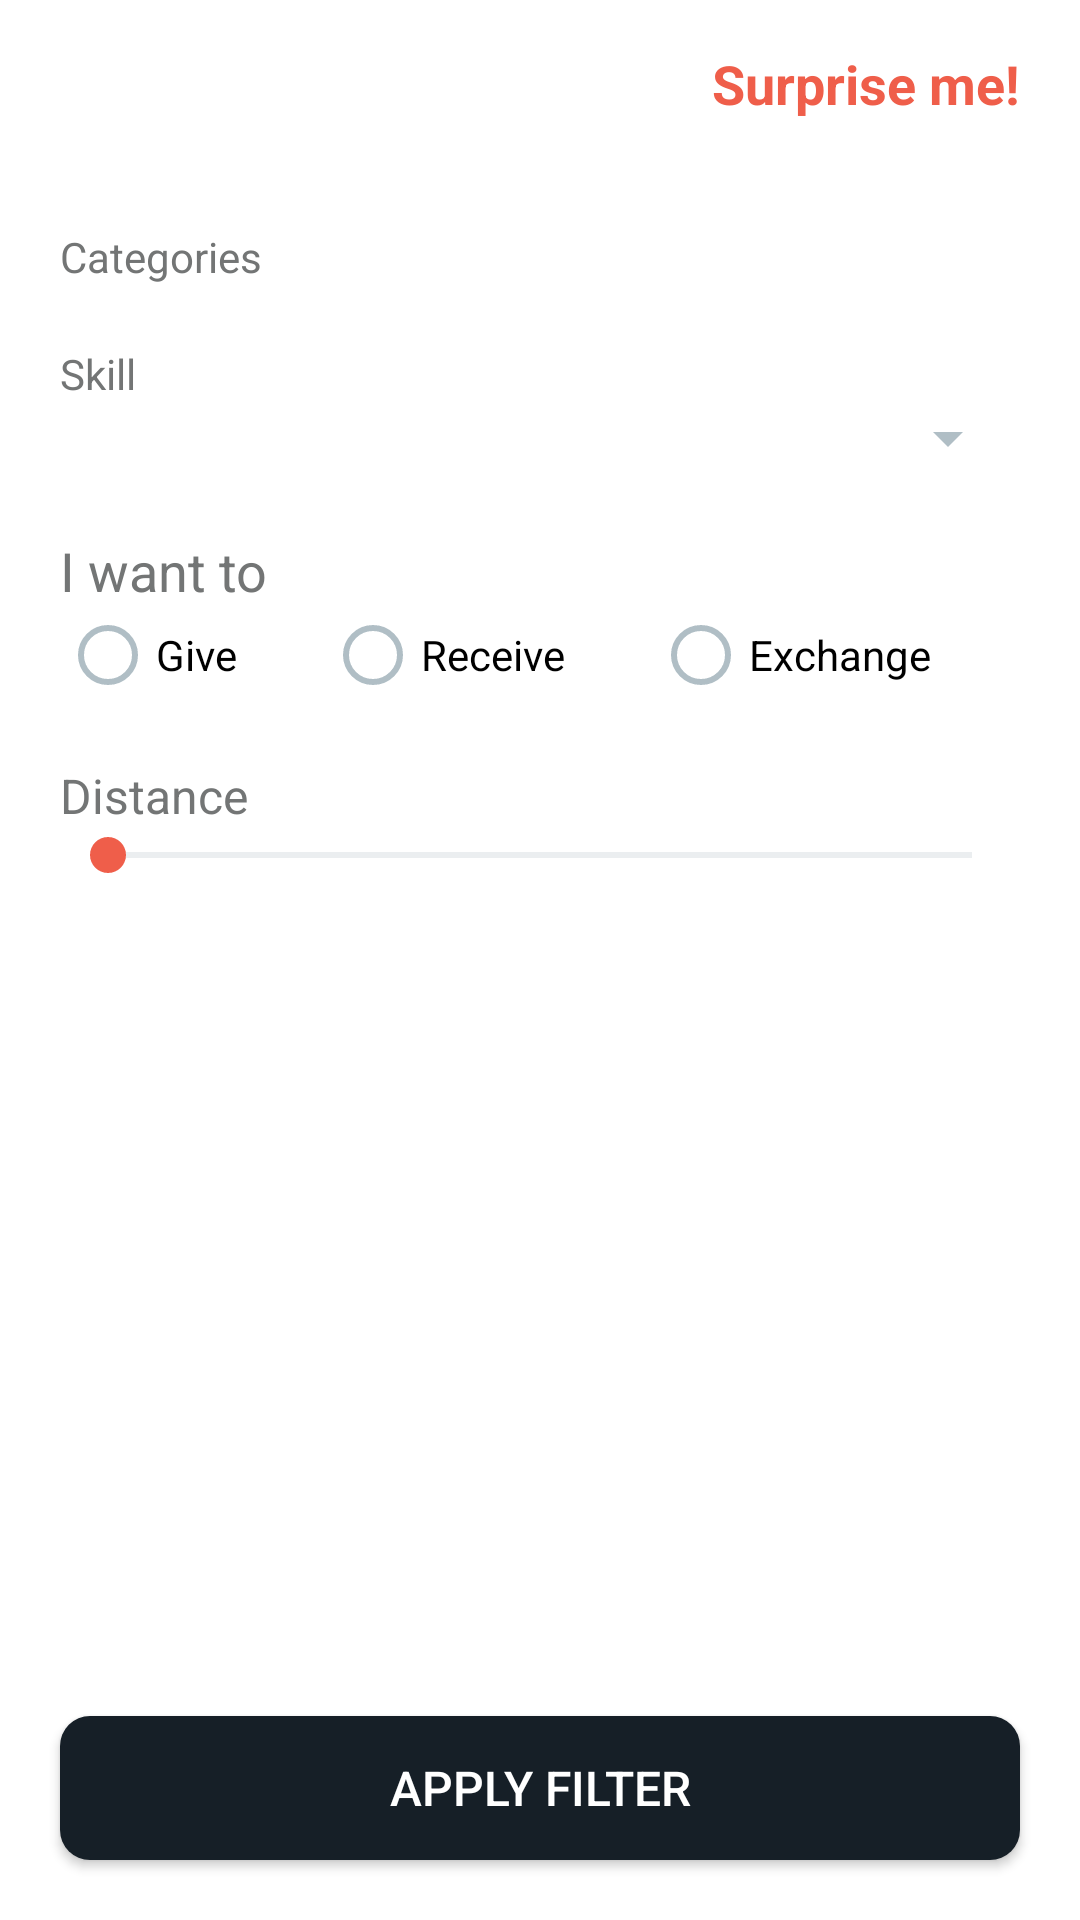

The Android layout XML behind this screen, and the referenced resources:
<!-- AndroidManifest.xml: application theme AppTheme -->
<!-- res/layout/search_dialog.xml -->
<?xml version="1.0" encoding="utf-8"?>
<android.support.constraint.ConstraintLayout xmlns:android="http://schemas.android.com/apk/res/android"
    xmlns:app="http://schemas.android.com/apk/res-auto"
    android:orientation="vertical"
    android:layout_width="match_parent"
    android:layout_height="match_parent"
    android:background="@color/color_white">

    <android.support.v7.widget.Toolbar
        android:id="@+id/tb_general_toolbar"
        android:layout_width="0dp"
        android:layout_height="?attr/actionBarSize"
        app:layout_constraintLeft_toLeftOf="parent"
        app:layout_constraintTop_toTopOf="parent"
        app:layout_constraintRight_toRightOf="parent">

        <ImageView
            android:id="@+id/iv_close_dialog"
            android:layout_width="wrap_content"
            android:layout_height="wrap_content"
            android:src="@drawable/ic_close_white_24dp"
            android:contentDescription="@string/btn_register"
            android:tint="@color/colorAccent"
            android:layout_gravity="start"/>

        <TextView
            android:id="@+id/tv_search_surprise"
            android:layout_width="wrap_content"
            android:layout_height="wrap_content"
            android:text="@string/dialog_surprise_me"
            android:layout_gravity="end"
            android:textSize="18sp"
            android:paddingLeft="20dp"
            android:paddingRight="20dp"
            android:textStyle="bold"
            android:textColor="@color/colorAccent"/>

    </android.support.v7.widget.Toolbar>

    <LinearLayout
        android:id="@+id/ll_skill_categories"
        android:layout_width="0dp"
        android:layout_height="wrap_content"
        android:orientation="vertical"
        app:layout_constraintTop_toBottomOf="@+id/tb_general_toolbar"
        app:layout_constraintLeft_toLeftOf="parent"
        app:layout_constraintRight_toRightOf="parent"
        android:layout_margin="20dp">

        <TextView
            android:layout_width="wrap_content"
            android:layout_height="wrap_content"
            android:text="@string/search_skill_category_label"/>

        <android.support.v7.widget.RecyclerView
            android:id="@+id/rv_skill_category"
            android:layout_width="match_parent"
            android:layout_height="wrap_content" />

    </LinearLayout>

    <LinearLayout
        android:id="@+id/ll_skills"
        android:layout_width="0dp"
        android:layout_height="wrap_content"
        app:layout_constraintTop_toBottomOf="@+id/ll_skill_categories"
        app:layout_constraintLeft_toLeftOf="parent"
        app:layout_constraintRight_toRightOf="parent"
        android:orientation="vertical"
        android:layout_margin="20dp">

        <TextView
            android:layout_width="wrap_content"
            android:layout_height="wrap_content"
            android:text="@string/search_skill_label"/>


        <Spinner
            android:layout_width="match_parent"
            android:layout_height="wrap_content" />

    </LinearLayout>

    <LinearLayout
        android:id="@+id/ll_skill_actions"
        android:layout_width="0dp"
        android:layout_height="wrap_content"
        app:layout_constraintTop_toBottomOf="@+id/ll_skills"
        app:layout_constraintLeft_toLeftOf="parent"
        app:layout_constraintRight_toRightOf="parent"
        android:orientation="vertical"
        android:layout_margin="20dp">

        <TextView
            android:layout_width="match_parent"
            android:layout_height="wrap_content"
            android:text="@string/search_radio_options"
            android:textSize="18sp" />

        <RadioGroup
            android:layout_width="match_parent"
            android:layout_height="wrap_content"
            android:orientation="horizontal">

            <RadioButton
                android:id="@+id/rd_search_give"
                android:layout_width="wrap_content"
                android:layout_height="wrap_content"
                android:text="@string/search_give"
                android:layout_weight="1"/>
            <RadioButton
                android:id="@+id/rd_search_receive"
                android:layout_width="wrap_content"
                android:layout_height="wrap_content"
                android:text="@string/search_receive"
                android:layout_weight="1"/>
            <RadioButton
                android:id="@+id/rd_search_exchange"
                android:layout_width="wrap_content"
                android:layout_height="wrap_content"
                android:text="@string/search_exchange"
                android:layout_weight="1"/>

        </RadioGroup>

    </LinearLayout>

    <LinearLayout
        android:id="@+id/ll_distance"
        android:layout_width="0dp"
        android:layout_height="wrap_content"
        android:orientation="vertical"
        android:layout_margin="20dp"
        app:layout_constraintTop_toBottomOf="@+id/ll_skill_actions"
        app:layout_constraintLeft_toLeftOf="parent"
        app:layout_constraintRight_toRightOf="parent">

        <TextView
            android:layout_width="wrap_content"
            android:layout_height="wrap_content"
            android:textSize="16sp"
            android:text="@string/search_distance_prompt"/>

        <SeekBar
            android:id="@+id/sb_search_distance"
            android:layout_width="match_parent"
            android:layout_height="wrap_content"
            android:max="50" />

    </LinearLayout>

    <Button
        android:id="@+id/btn_apply_filter"
        android:layout_width="0dp"
        android:layout_height="wrap_content"
        android:text="@string/search_apply_filter"
        android:textColor="@color/color_white"
        android:textSize="16sp"
        android:background="@drawable/custom_button"
        android:layout_margin="20dp"
        app:layout_constraintBottom_toBottomOf="parent"
        app:layout_constraintLeft_toLeftOf="parent"
        app:layout_constraintRight_toRightOf="parent"/>

</android.support.constraint.ConstraintLayout>
<!-- resources referenced by this layout -->
<resources>
  <color name="colorAccent">#ef5e4a</color>
  <color name="color_white">#fff</color>
  <!-- drawable custom_button (drawable) -->
  <?xml version="1.0" encoding="utf-8"?>
  <shape xmlns:android="http://schemas.android.com/apk/res/android"
  android:shape="rectangle">
  <solid android:color="@color/colorPrimaryDark" />
  <corners android:radius="10dp" />
  
  </shape>
  <string name="btn_register">Sign up</string>
  <string name="dialog_surprise_me">Surprise me!</string>
  <string name="search_apply_filter">Apply filter</string>
  <string name="search_distance_prompt">Distance</string>
  <string name="search_exchange">Exchange</string>
  <string name="search_give">Give</string>
  <string name="search_radio_options">I want to</string>
  <string name="search_receive">Receive</string>
  <string name="search_skill_category_label">Categories</string>
  <string name="search_skill_label">Skill</string>
  <style name="AppTheme" parent="Theme.AppCompat.Light.NoActionBar">
          
          <item name="colorPrimary">@color/colorPrimary</item>
          <item name="colorPrimaryDark">@color/colorPrimaryDark</item>
          <item name="android:textColorPrimary">@color/colorPrimaryText</item>
          <item name="android:textColorSecondary">@color/colorSecondaryText</item>
          <item name="android:textColor">@color/colorPrimaryText</item>
          <item name="colorAccent">@color/colorAccent</item>
      </style>
  <color name="colorPrimaryDark">#161f27</color>
  <color name="colorPrimary">#2e3842</color>
  <color name="colorPrimaryText">#737575</color>
  <color name="colorSecondaryText">#B0BEC5</color>
</resources>
